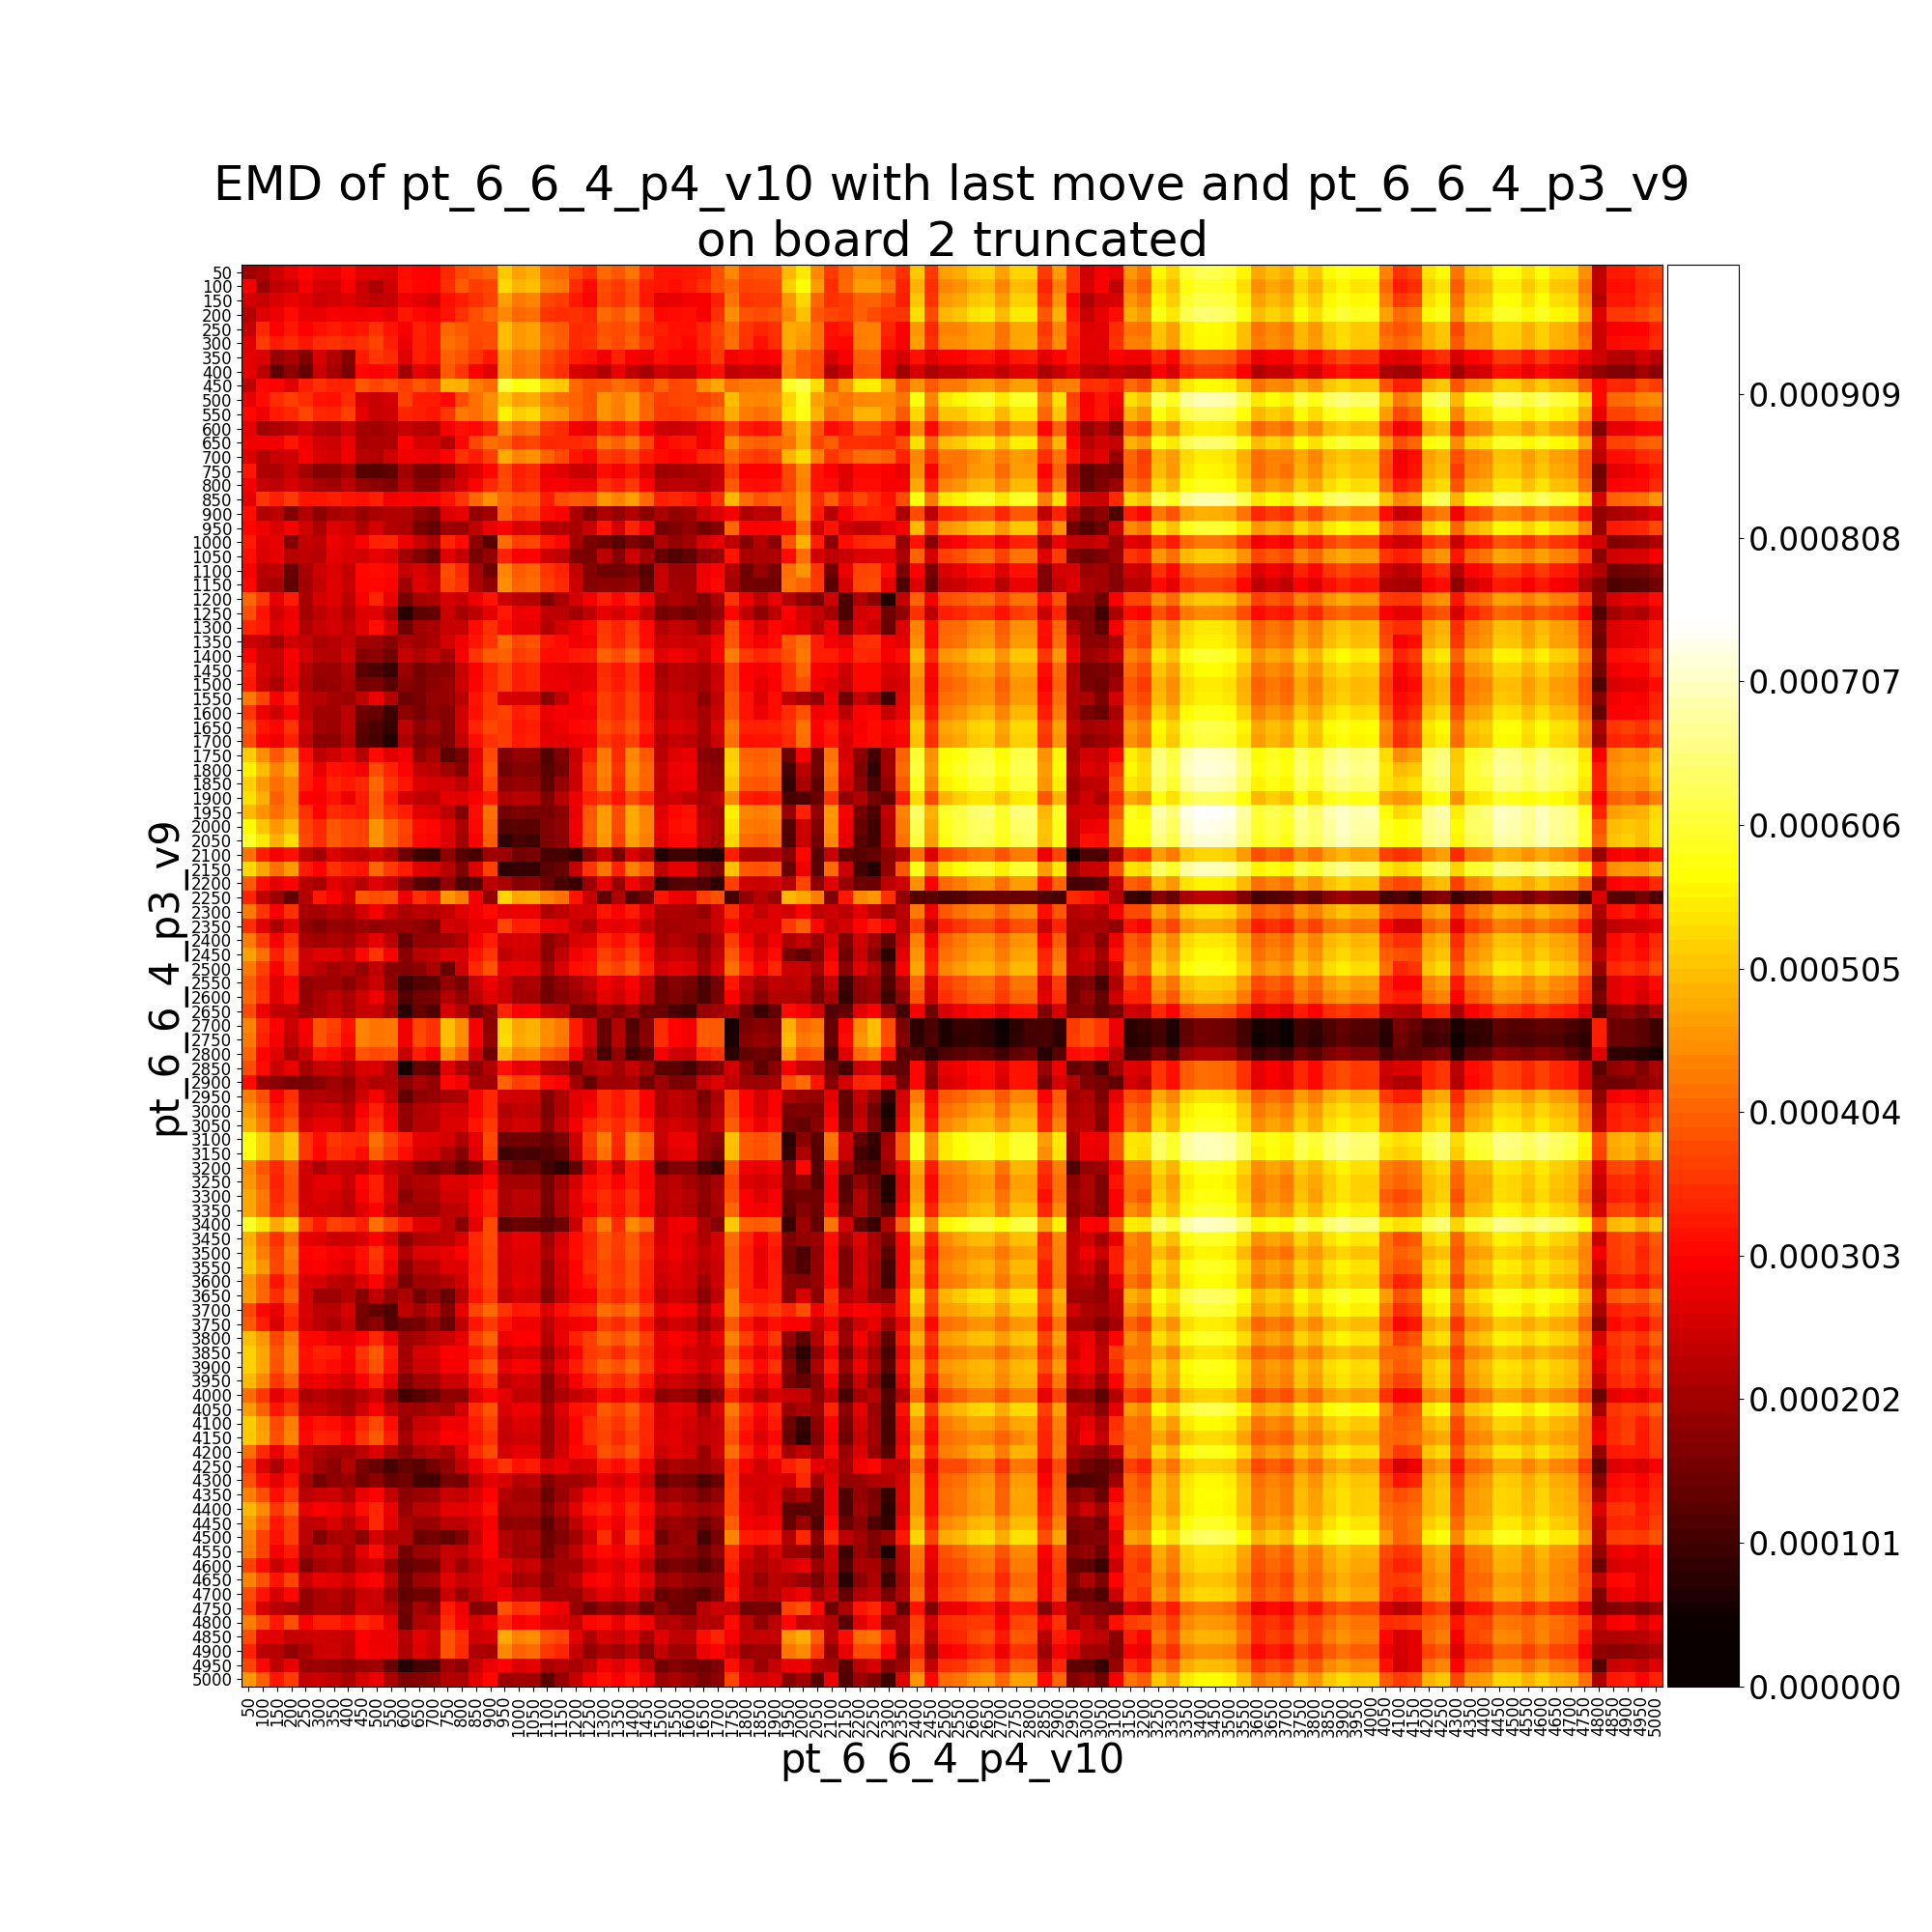

Source data for this figure (header and first rows):
, pt_6_6_4_p3_v9__50, pt_6_6_4_p3_v9__100, pt_6_6_4_p3_v9__150, pt_6_6_4_p3_v9__200, pt_6_6_4_p3_v9__250, pt_6_6_4_p3_v9__300, pt_6_6_4_p3_v9__350, pt_6_6_4_p3_v9__400, pt_6_6_4_p3_v9__450, pt_6_6_4_p3_v9__500, pt_6_6_4_p3_v9__550, pt_6_6_4_p3_v9__600, pt_6_6_4_p3_v9__650, pt_6_6_4_p3_v9__700, pt_6_6_4_p3_v9__750, pt_6_6_4_p3_v9__800, pt_6_6_4_p3_v9__850, pt_6_6_4_p3_v9__900, pt_6_6_4_p3_v9__950, pt_6_6_4_p3_v9__1000, pt_6_6_4_p3_v9__1050, pt_6_6_4_p3_v9__1100, pt_6_6_4_p3_v9__1150
pt_6_6_4_p4_v10__50, 0.0002048, 0.000219, 0.0002482, 0.0002751, 0.0003026, 0.0002813, 0.0002797, 0.0003052, 0.0002698, 0.0002694, 0.000262, 0.0003113, 0.0003033, 0.0002982, 0.0003434, 0.0003786, 0.0003915, 0.0004049, 0.0005125, 0.0004731, 0.000485, 0.0004202, 0.0004076
pt_6_6_4_p4_v10__100, 0.0002903, 0.0001925, 0.0002336, 0.0002447, 0.0002907, 0.0002581, 0.0002556, 0.0002937, 0.0002456, 0.0002111, 0.00025, 0.0003184, 0.0003068, 0.0003039, 0.000347, 0.0003976, 0.0003638, 0.0003726, 0.0005315, 0.0004918, 0.0005032, 0.0004393, 0.0004266
pt_6_6_4_p4_v10__150, 0.0002524, 0.0002427, 0.0002624, 0.0002781, 0.0002672, 0.0002461, 0.0002544, 0.0002659, 0.0002473, 0.0002324, 0.0002407, 0.0002872, 0.0002735, 0.0002548, 0.0003174, 0.0003349, 0.0003496, 0.0003697, 0.0004688, 0.0004291, 0.0004406, 0.0003766, 0.0003639
pt_6_6_4_p4_v10__200, 0.0002239, 0.000267, 0.00028, 0.0003112, 0.0002788, 0.0002776, 0.0002928, 0.0002893, 0.0002866, 0.0002903, 0.0002789, 0.0003264, 0.0003101, 0.0002969, 0.0003211, 0.0003542, 0.0003837, 0.0004077, 0.0004457, 0.00041, 0.0004185, 0.0003548, 0.0003487
pt_6_6_4_p4_v10__250, 0.00024, 0.0003424, 0.000301, 0.0003243, 0.0003015, 0.0003164, 0.000328, 0.0003175, 0.0003252, 0.0003518, 0.0003196, 0.0002931, 0.0003372, 0.0003192, 0.0004092, 0.0003957, 0.0003803, 0.000382, 0.0005016, 0.0004621, 0.0004728, 0.0004123, 0.0003965
pt_6_6_4_p4_v10__300, 0.0002672, 0.0003654, 0.0003285, 0.0003488, 0.0003228, 0.0003488, 0.000353, 0.0003419, 0.0003499, 0.0003713, 0.0003298, 0.0002808, 0.0003352, 0.0003195, 0.0004183, 0.0004044, 0.0003766, 0.0003828, 0.0005018, 0.0004605, 0.0004727, 0.0004165, 0.0003991
pt_6_6_4_p4_v10__350, 0.0002721, 0.0002626, 0.0001887, 0.000213, 0.0001692, 0.0002625, 0.0002193, 0.0001737, 0.0003289, 0.0003587, 0.000344, 0.0002663, 0.0003333, 0.0003166, 0.0004039, 0.000388, 0.0003585, 0.0003266, 0.0004669, 0.0004242, 0.0004357, 0.0003827, 0.0003609
pt_6_6_4_p4_v10__400, 0.0002748, 0.0002284, 0.0001331, 0.0001821, 0.0001406, 0.000245, 0.0002079, 0.0001632, 0.0003097, 0.0003006, 0.0003066, 0.000204, 0.0002776, 0.0002573, 0.0003941, 0.0003582, 0.0002996, 0.000269, 0.0004571, 0.0004169, 0.0004278, 0.0003721, 0.0003511
pt_6_6_4_p4_v10__450, 0.0002309, 0.0003093, 0.0003043, 0.0002669, 0.0003315, 0.0003528, 0.0003368, 0.000336, 0.0003938, 0.000373, 0.0003894, 0.0003642, 0.0003912, 0.0003721, 0.0004888, 0.0004848, 0.0004339, 0.0004131, 0.0006167, 0.000577, 0.0005881, 0.0005252, 0.0005118
pt_6_6_4_p4_v10__500, 0.0002783, 0.000315, 0.000348, 0.0003658, 0.0003478, 0.0003195, 0.0003169, 0.000348, 0.0002585, 0.0002426, 0.0002525, 0.0003699, 0.000327, 0.0003278, 0.00031, 0.0003811, 0.0004189, 0.0004494, 0.000511, 0.0004713, 0.0004824, 0.0004376, 0.0004174
pt_6_6_4_p4_v10__550, 0.0003094, 0.0002864, 0.0003278, 0.0003433, 0.0003758, 0.0003428, 0.0003396, 0.0003709, 0.0002753, 0.0002412, 0.0002513, 0.0003397, 0.0003317, 0.0003231, 0.0003576, 0.0004276, 0.0004165, 0.0004481, 0.0005566, 0.0005169, 0.000529, 0.0004658, 0.0004546
pt_6_6_4_p4_v10__600, 0.000272, 0.000202, 0.000215, 0.0002285, 0.0002542, 0.0002267, 0.000218, 0.0002521, 0.0002054, 0.0002005, 0.0002171, 0.0002388, 0.0002297, 0.0002229, 0.0002902, 0.0003166, 0.0003079, 0.0003394, 0.0004498, 0.0004116, 0.0004235, 0.0003582, 0.0003457
pt_6_6_4_p4_v10__650, 0.0002878, 0.0002899, 0.000287, 0.0003216, 0.000287, 0.0002541, 0.0002492, 0.0002813, 0.000208, 0.0002149, 0.0002139, 0.0002993, 0.0002597, 0.0002627, 0.0002237, 0.000305, 0.0003764, 0.0004157, 0.0004029, 0.0003627, 0.0003738, 0.0003423, 0.0003462
pt_6_6_4_p4_v10__700, 0.0002637, 0.0002196, 0.0002437, 0.0002496, 0.0002955, 0.0002615, 0.0002546, 0.0002867, 0.0002266, 0.0002204, 0.0002501, 0.0002881, 0.0002833, 0.0002756, 0.0003041, 0.000353, 0.0003294, 0.0003657, 0.0004814, 0.0004412, 0.0004531, 0.000406, 0.0003785
pt_6_6_4_p4_v10__750, 0.0003219, 0.0002185, 0.0002147, 0.0002435, 0.0002065, 0.000174, 0.0001762, 0.0002026, 0.0001249, 0.0001224, 0.0001312, 0.0002041, 0.0001633, 0.0001598, 0.0001846, 0.0002444, 0.0002674, 0.0003066, 0.0003739, 0.0003345, 0.0003459, 0.0002848, 0.0002705
pt_6_6_4_p4_v10__800, 0.0002887, 0.0002391, 0.0002303, 0.0002599, 0.0002315, 0.000209, 0.0002038, 0.0002284, 0.0001924, 0.0001803, 0.0001679, 0.000221, 0.0001824, 0.0001821, 0.0002257, 0.0002554, 0.0003047, 0.0003437, 0.0003798, 0.0003403, 0.0003516, 0.0002885, 0.0002961
pt_6_6_4_p4_v10__850, 0.0002727, 0.0003561, 0.000335, 0.0003628, 0.0003236, 0.0003217, 0.0003314, 0.0003221, 0.0003163, 0.000333, 0.0002892, 0.0002991, 0.0002899, 0.0002998, 0.0003187, 0.0003566, 0.0004123, 0.0004519, 0.0004117, 0.0003951, 0.0003942, 0.0003282, 0.0003836
pt_6_6_4_p4_v10__900, 0.0003157, 0.0002183, 0.0002291, 0.0001706, 0.0002198, 0.000183, 0.000209, 0.0002212, 0.0001925, 0.000213, 0.0002217, 0.0002211, 0.0001874, 0.000167, 0.0002637, 0.0002752, 0.0001873, 0.0002045, 0.0004012, 0.0003579, 0.0003701, 0.0003108, 0.0003009
pt_6_6_4_p4_v10__950, 0.0003066, 0.0002872, 0.0002633, 0.0002928, 0.0002512, 0.0002123, 0.0002651, 0.0002601, 0.0002178, 0.0002564, 0.0002203, 0.0002114, 0.0001561, 0.0001387, 0.0001989, 0.0001937, 0.0002318, 0.0002772, 0.0003014, 0.0002619, 0.0002726, 0.0002202, 0.0002213
pt_6_6_4_p4_v10__1000, 0.0003293, 0.0002679, 0.0002798, 0.0001733, 0.0002367, 0.000235, 0.0002825, 0.0002648, 0.0002977, 0.0003369, 0.0003387, 0.0002807, 0.0002463, 0.0002168, 0.0003406, 0.0003127, 0.0001802, 0.0001263, 0.0004149, 0.0003664, 0.0003743, 0.0003266, 0.0003074
pt_6_6_4_p4_v10__1050, 0.0003167, 0.0002626, 0.0002746, 0.000226, 0.0002335, 0.000227, 0.0002752, 0.0002609, 0.000251, 0.0002777, 0.0002615, 0.000201, 0.0001696, 0.0001385, 0.0002672, 0.0002357, 0.00016, 0.000188, 0.0003369, 0.0002918, 0.0003001, 0.0002468, 0.0002306
pt_6_6_4_p4_v10__1100, 0.0002912, 0.0002268, 0.0002305, 0.0001394, 0.0002107, 0.0002477, 0.0002651, 0.0002379, 0.0003083, 0.0003148, 0.0003062, 0.0002395, 0.0002626, 0.0002368, 0.0003808, 0.0003455, 0.0002091, 0.0001496, 0.0004414, 0.0003985, 0.0004092, 0.0003551, 0.0003376
pt_6_6_4_p4_v10__1150, 0.0003062, 0.0002155, 0.000208, 0.0001354, 0.0002056, 0.0002409, 0.0002698, 0.0002438, 0.0003057, 0.0003102, 0.0003, 0.0002005, 0.0002707, 0.0002453, 0.0003735, 0.0003528, 0.0002171, 0.0001854, 0.0004495, 0.0004044, 0.0004143, 0.0003645, 0.0003438
pt_6_6_4_p4_v10__1200, 0.0004074, 0.0003594, 0.000277, 0.0003289, 0.0002084, 0.0002586, 0.0002683, 0.0002294, 0.0002914, 0.0003383, 0.0002785, 0.0001568, 0.0002066, 0.0002135, 0.0002576, 0.0002395, 0.0002828, 0.0003227, 0.0002494, 0.000228, 0.0002257, 0.0001676, 0.0002131
pt_6_6_4_p4_v10__1250, 0.0003823, 0.0003192, 0.0002522, 0.0002879, 0.0002058, 0.0002288, 0.0002504, 0.0002169, 0.0002645, 0.0002676, 0.0002173, 7.519892445813569e-05, 0.0001326, 0.0001354, 0.0002444, 0.0002057, 0.0002327, 0.0002725, 0.0003267, 0.0002805, 0.0002882, 0.0002325, 0.0002281
pt_6_6_4_p4_v10__1300, 0.0003396, 0.0003248, 0.0002658, 0.0002895, 0.000218, 0.0002425, 0.0002544, 0.0002354, 0.0002708, 0.0003159, 0.0002563, 0.0001515, 0.0001999, 0.000208, 0.0002413, 0.0002421, 0.0003113, 0.0003516, 0.0003134, 0.0002783, 0.0002799, 0.0002211, 0.0002574
pt_6_6_4_p4_v10__1350, 0.000244, 0.0002331, 0.000204, 0.0002505, 0.000241, 0.0002126, 0.000224, 0.0002409, 0.0002023, 0.0001993, 0.0001765, 0.0002121, 0.0001975, 0.000212, 0.000255, 0.0002864, 0.0003217, 0.0003561, 0.0004165, 0.0003742, 0.0003852, 0.0003247, 0.0003111
pt_6_6_4_p4_v10__1400, 0.0002991, 0.0002484, 0.0002447, 0.000293, 0.0002545, 0.0002233, 0.000223, 0.0002505, 0.0001704, 0.0001813, 0.0001517, 0.0002386, 0.0002173, 0.0002371, 0.0002056, 0.0002919, 0.0003571, 0.0003966, 0.0004025, 0.0003634, 0.0003752, 0.0003119, 0.0003141
pt_6_6_4_p4_v10__1450, 0.0003376, 0.0002536, 0.000238, 0.000286, 0.0002213, 0.0001927, 0.0001921, 0.000219, 0.0001276, 0.0001143, 9.162603040202278e-05, 0.0001942, 0.0001591, 0.0001727, 0.0001765, 0.0002428, 0.0002987, 0.0003387, 0.0003727, 0.0003314, 0.0003424, 0.0002818, 0.0002755
pt_6_6_4_p4_v10__1500, 0.0003254, 0.0002447, 0.0002117, 0.0002751, 0.0002144, 0.0001841, 0.0001887, 0.0002109, 0.0001558, 0.0001602, 0.000128, 0.0001759, 0.0001631, 0.000183, 0.0001934, 0.0002478, 0.0003029, 0.000343, 0.0003713, 0.000331, 0.000342, 0.0002815, 0.000282
pt_6_6_4_p4_v10__1550, 0.0004282, 0.0003724, 0.0002927, 0.0003425, 0.0002322, 0.000226, 0.0002065, 0.0001975, 0.0002317, 0.0002803, 0.0002207, 0.000146, 0.0001636, 0.0001908, 0.0001918, 0.0002262, 0.0003196, 0.0003597, 0.0002618, 0.0002556, 0.0002532, 0.0001785, 0.0002366
pt_6_6_4_p4_v10__1600, 0.0003562, 0.0002814, 0.0002494, 0.0002992, 0.0002336, 0.0002008, 0.0002009, 0.0002279, 0.0001473, 0.0001391, 9.518423459959787e-05, 0.000182, 0.0001591, 0.0001839, 0.0001724, 0.0002501, 0.0003186, 0.0003586, 0.0003711, 0.0003306, 0.0003416, 0.0002813, 0.0002923
pt_6_6_4_p4_v10__1650, 0.0003977, 0.0003239, 0.0003049, 0.0003547, 0.0002472, 0.0002034, 0.0001969, 0.0002329, 0.0001323, 0.0001129, 8.656824367850836e-05, 0.0002325, 0.0001837, 0.0001998, 0.0001693, 0.0002542, 0.0003355, 0.0003749, 0.0003605, 0.0003231, 0.000331, 0.0002713, 0.0002872
pt_6_6_4_p4_v10__1700, 0.000382, 0.0003037, 0.0002845, 0.0003343, 0.0002352, 0.0001809, 0.0001812, 0.0002206, 0.0001198, 0.0001075, 6.726874227382123e-05, 0.000216, 0.0001651, 0.0001789, 0.0001664, 0.0002384, 0.0003142, 0.0003536, 0.0003651, 0.0003246, 0.0003358, 0.0002753, 0.000273
pt_6_6_4_p4_v10__1750, 0.0005151, 0.0004496, 0.0003926, 0.0004442, 0.0003122, 0.0002282, 0.0002514, 0.0002747, 0.0002224, 0.000311, 0.0002711, 0.0002863, 0.0001876, 0.0002107, 0.0001297, 0.0001575, 0.0002737, 0.0003804, 0.0001654, 0.0001872, 0.0001847, 0.0001172, 0.000169
pt_6_6_4_p4_v10__1800, 0.0005588, 0.000499, 0.0004383, 0.0004842, 0.0003335, 0.0002795, 0.0003208, 0.0003127, 0.0002965, 0.0003822, 0.0003361, 0.000302, 0.0002375, 0.00023, 0.0002041, 0.0001707, 0.0002851, 0.0003922, 0.0001528, 0.0001746, 0.0001703, 0.0001276, 0.0001582
pt_6_6_4_p4_v10__1850, 0.0005208, 0.0004614, 0.0004156, 0.0004465, 0.0003286, 0.0003041, 0.0003404, 0.0003244, 0.0003415, 0.0004077, 0.0003558, 0.0003225, 0.0002646, 0.0002571, 0.0002544, 0.0002328, 0.0002716, 0.0003748, 0.0001796, 0.0001919, 0.0001906, 0.0001338, 0.0001899
pt_6_6_4_p4_v10__1900, 0.0005379, 0.0004848, 0.0003996, 0.0004445, 0.0003006, 0.0002963, 0.000319, 0.000283, 0.0003308, 0.000397, 0.0003303, 0.0002545, 0.000232, 0.0002308, 0.0002727, 0.0002682, 0.0002953, 0.0003317, 0.0002167, 0.0002265, 0.0002238, 0.0001681, 0.0002265
pt_6_6_4_p4_v10__1950, 0.0004949, 0.000456, 0.0004179, 0.0004513, 0.0003541, 0.0003044, 0.000348, 0.0003368, 0.0003253, 0.0004042, 0.0003565, 0.000332, 0.0002726, 0.0002645, 0.000228, 0.0001719, 0.0003121, 0.0004192, 0.0001506, 0.0001646, 0.0001603, 0.0001555, 0.0001791
pt_6_6_4_p4_v10__2000, 0.0005667, 0.0005088, 0.0004618, 0.0004976, 0.000371, 0.0003432, 0.0003929, 0.0003746, 0.0003686, 0.0004548, 0.0004084, 0.0003729, 0.0003151, 0.0003071, 0.0002708, 0.0002115, 0.0003101, 0.0004106, 0.0001221, 0.0001301, 0.0001305, 0.0001716, 0.0001854
pt_6_6_4_p4_v10__2050, 0.0006026, 0.0005478, 0.0004867, 0.0005366, 0.0003784, 0.0003459, 0.000395, 0.0003761, 0.0003701, 0.0004561, 0.0004097, 0.0003683, 0.000308, 0.0003003, 0.000264, 0.0002043, 0.0003018, 0.0004006, 8.300954106436377e-05, 0.0001102, 0.0001016, 0.0001647, 0.0001784
pt_6_6_4_p4_v10__2100, 0.0004199, 0.0003318, 0.0002888, 0.0003181, 0.0002307, 0.0002033, 0.0002639, 0.0002414, 0.0002292, 0.0002548, 0.0002218, 0.0001478, 0.0001007, 8.743298757079992e-05, 0.0001808, 0.0001227, 0.0001084, 0.000198, 0.0001981, 0.0001519, 0.0001627, 0.0001108, 0.0001067
pt_6_6_4_p4_v10__2150, 0.0005311, 0.0004752, 0.0004185, 0.0004639, 0.0003294, 0.0002996, 0.0003534, 0.0003304, 0.0003226, 0.0004088, 0.0003625, 0.0003275, 0.0002696, 0.000263, 0.0002259, 0.0001675, 0.0002681, 0.0003694, 8.16125146945754e-05, 9.051703215694364e-05, 9.100185536230896e-05, 0.0001283, 0.0001421
pt_6_6_4_p4_v10__2200, 0.0003954, 0.0003131, 0.0002733, 0.0003008, 0.0002231, 0.0002079, 0.000271, 0.0002511, 0.0002224, 0.0002698, 0.0002414, 0.0001782, 0.000128, 0.0001119, 0.0001836, 0.0001144, 0.0001228, 0.0002299, 0.0002128, 0.0001695, 0.0001801, 0.0001449, 0.0001104
pt_6_6_4_p4_v10__2250, 0.0003393, 0.000234, 0.000196, 0.0001362, 0.0002221, 0.0003262, 0.0002965, 0.0002561, 0.0003931, 0.0003833, 0.0003887, 0.0002832, 0.0003504, 0.0003228, 0.0004583, 0.0004298, 0.0002896, 0.0001864, 0.0005242, 0.0004754, 0.0004832, 0.0004395, 0.0004182
pt_6_6_4_p4_v10__2300, 0.0004286, 0.0003565, 0.0002956, 0.0003509, 0.00021, 0.0002076, 0.0002247, 0.0002143, 0.0002509, 0.0002891, 0.0002434, 0.000213, 0.0002287, 0.0002225, 0.0002362, 0.000268, 0.0002866, 0.0003128, 0.0002792, 0.0002805, 0.0002818, 0.0002172, 0.0002353
pt_6_6_4_p4_v10__2350, 0.0003464, 0.0002671, 0.0002106, 0.0002702, 0.0001867, 0.0001678, 0.0001888, 0.0001853, 0.000199, 0.0001868, 0.000197, 0.0001946, 0.0001836, 0.0001679, 0.0002529, 0.0002462, 0.0002747, 0.0002767, 0.0003762, 0.0003299, 0.0003379, 0.000283, 0.0002749
pt_6_6_4_p4_v10__2400, 0.0004293, 0.0003603, 0.0002946, 0.0003549, 0.0002133, 0.0002, 0.000217, 0.0002061, 0.0002349, 0.0002763, 0.0002281, 0.0001416, 0.0001858, 0.00019, 0.0001971, 0.0002216, 0.0002918, 0.0003317, 0.000254, 0.0002597, 0.0002574, 0.0001827, 0.0002086
pt_6_6_4_p4_v10__2450, 0.0004699, 0.0004165, 0.0003339, 0.0003849, 0.0002468, 0.0002682, 0.000269, 0.0002403, 0.0003095, 0.0003567, 0.0002972, 0.0001792, 0.0002267, 0.0002334, 0.0002619, 0.0002603, 0.0003195, 0.0003595, 0.0002328, 0.0002549, 0.0002505, 0.0001748, 0.0002364
pt_6_6_4_p4_v10__2500, 0.000427, 0.0003668, 0.0002977, 0.0003621, 0.0002486, 0.00023, 0.0002051, 0.0002216, 0.000191, 0.000235, 0.0001758, 0.0001719, 0.0001801, 0.0002112, 0.0001426, 0.0002506, 0.000346, 0.0003854, 0.0002756, 0.0002813, 0.0002769, 0.0001999, 0.0002616
pt_6_6_4_p4_v10__2550, 0.0004008, 0.0003488, 0.0002662, 0.000309, 0.0001859, 0.0001974, 0.0002002, 0.0001794, 0.0002119, 0.0002419, 0.0001827, 9.520137546898677e-05, 0.0001208, 0.0001305, 0.0001878, 0.0001564, 0.0002415, 0.000281, 0.0002476, 0.0002077, 0.0002149, 0.0001534, 0.0001856
pt_6_6_4_p4_v10__2600, 0.0004072, 0.0003534, 0.0002715, 0.0003139, 0.0001871, 0.0002092, 0.0002332, 0.0002084, 0.000247, 0.0002819, 0.0002224, 0.0001191, 0.0001532, 0.0001607, 0.0002208, 0.0001874, 0.0002295, 0.0002665, 0.0002453, 0.0002058, 0.0002067, 0.0001551, 0.0001754
pt_6_6_4_p4_v10__2650, 0.0003788, 0.0002853, 0.0002347, 0.0002335, 0.0001964, 0.0002168, 0.0002381, 0.0002094, 0.00024, 0.0002422, 0.0002046, 7.46744815926197e-05, 0.0001421, 0.0001176, 0.0002578, 0.0002216, 0.000147, 0.0001817, 0.0003392, 0.0002926, 0.0003004, 0.0002445, 0.0002325
pt_6_6_4_p4_v10__2700, 0.0004385, 0.0003447, 0.0003017, 0.0002451, 0.000291, 0.0003881, 0.0003672, 0.0003195, 0.0004384, 0.0004241, 0.000428, 0.0002855, 0.0003764, 0.0003532, 0.0005023, 0.0004508, 0.0002913, 0.0001828, 0.0005278, 0.0004755, 0.000486, 0.0004488, 0.0004267
pt_6_6_4_p4_v10__2750, 0.0004285, 0.0003358, 0.0002897, 0.0002302, 0.0002879, 0.0003882, 0.0003588, 0.0003111, 0.0004385, 0.0004242, 0.0004287, 0.0002875, 0.0003775, 0.0003524, 0.0005024, 0.0004509, 0.0002961, 0.0001911, 0.0005317, 0.0004814, 0.0004887, 0.0004493, 0.0004275
pt_6_6_4_p4_v10__2800, 0.0004068, 0.0003022, 0.0002661, 0.0002061, 0.0002425, 0.0003268, 0.0003152, 0.0002669, 0.0003879, 0.000378, 0.0003834, 0.0002421, 0.0003321, 0.0002992, 0.0004525, 0.0004056, 0.000254, 0.000151, 0.0004889, 0.0004407, 0.0004497, 0.0004039, 0.0003847
pt_6_6_4_p4_v10__2850, 0.0003806, 0.0003115, 0.0002454, 0.0002793, 0.0002054, 0.000239, 0.0002465, 0.0002161, 0.0002612, 0.0002617, 0.0002203, 5.838703868843244e-05, 0.0001421, 0.0001283, 0.0002683, 0.0002165, 0.0001821, 0.0002209, 0.0003163, 0.0002717, 0.000282, 0.0002233, 0.0002096
pt_6_6_4_p4_v10__2900, 0.0003127, 0.0001956, 0.000178, 0.0001593, 0.0001606, 0.000176, 0.0002, 0.0001805, 0.0002357, 0.0002167, 0.0002221, 0.0001794, 0.0002101, 0.0001868, 0.0003099, 0.0002909, 0.0002031, 0.0002048, 0.0004052, 0.0003631, 0.0003739, 0.0003127, 0.0002979
pt_6_6_4_p4_v10__2950, 0.0004313, 0.0003831, 0.0002989, 0.000351, 0.0002181, 0.0002196, 0.0002114, 0.0001949, 0.0002512, 0.0002957, 0.0002362, 0.0001312, 0.0001837, 0.0001895, 0.0002101, 0.0002147, 0.0003028, 0.0003417, 0.0002536, 0.0002508, 0.000248, 0.0001724, 0.0002181
pt_6_6_4_p4_v10__3000, 0.0004598, 0.0004082, 0.000325, 0.000368, 0.0002299, 0.0002512, 0.0002541, 0.0002232, 0.0002953, 0.0003377, 0.0002782, 0.0001874, 0.0002209, 0.0002278, 0.0002576, 0.000253, 0.000302, 0.0003409, 0.0002205, 0.0002369, 0.0002319, 0.0001648, 0.0002174
... 40 more rows
